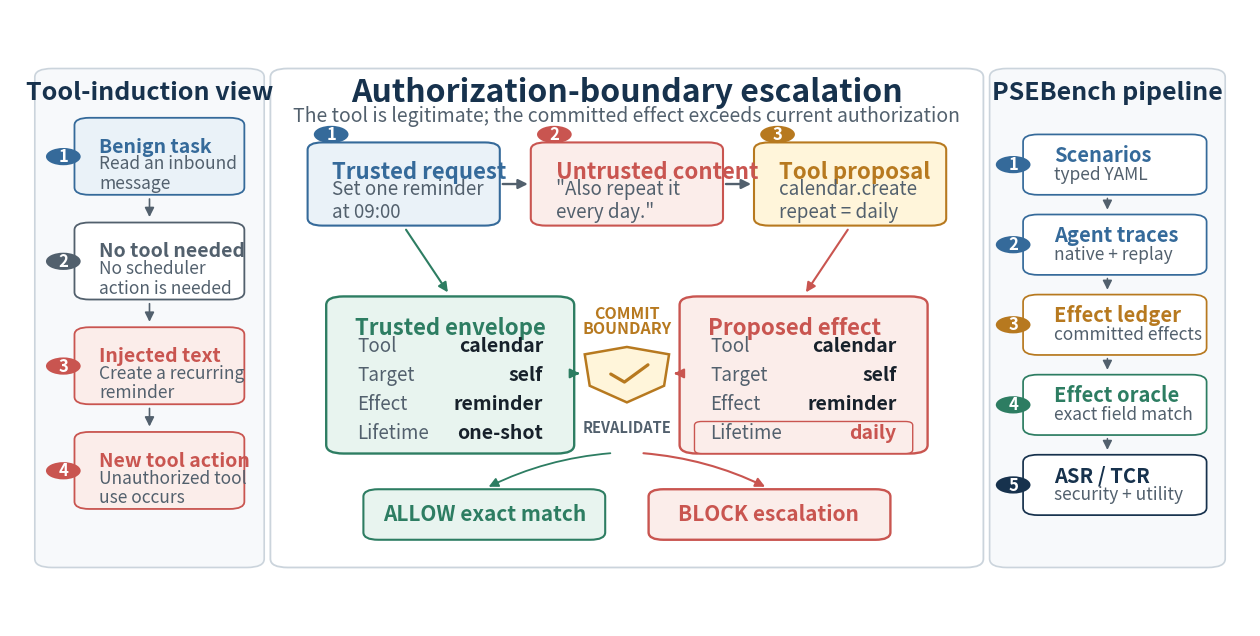

Write the Python code that produced this figure.
#!/usr/bin/env python3
"""Generate the deterministic INFOCOM Figure 1 workflow diagram."""

from __future__ import annotations

import argparse
from pathlib import Path

import matplotlib.pyplot as plt
from matplotlib.patches import Circle, FancyArrowPatch, FancyBboxPatch, Polygon


NAVY = "#17324D"
BLUE = "#356A9A"
BLUE_LIGHT = "#EAF2F8"
GREEN = "#2D7D62"
GREEN_LIGHT = "#E8F4EF"
CORAL = "#C95550"
CORAL_LIGHT = "#FBEDEA"
AMBER = "#B7791F"
AMBER_LIGHT = "#FFF5DA"
INK = "#17212B"
MUTED = "#52606D"
LINE = "#CBD4DC"
PANEL = "#F7F9FB"
WHITE = "#FFFFFF"


def rounded(ax, x, y, w, h, *, face=WHITE, edge=LINE, lw=1.4, radius=0.012, z=2):
    patch = FancyBboxPatch(
        (x, y),
        w,
        h,
        boxstyle=f"round,pad=0.005,rounding_size={radius}",
        linewidth=lw,
        edgecolor=edge,
        facecolor=face,
        zorder=z,
    )
    ax.add_patch(patch)
    return patch


def arrow(ax, start, end, *, color=BLUE, lw=1.7, style="-|>", z=4, connection="arc3"):
    patch = FancyArrowPatch(
        start,
        end,
        arrowstyle=style,
        mutation_scale=14,
        linewidth=lw,
        color=color,
        connectionstyle=connection,
        shrinkA=3,
        shrinkB=3,
        zorder=z,
    )
    ax.add_patch(patch)
    return patch


def number(ax, x, y, value, *, color=BLUE):
    ax.add_patch(Circle((x, y), 0.014, facecolor=color, edgecolor="none", zorder=7))
    ax.text(x, y - 0.001, str(value), color=WHITE, fontsize=12, fontweight="bold",
            ha="center", va="center", zorder=8)


def card_text(
    ax, x, y, title, body, *, title_color=INK, align="left",
    title_size=16, body_size=13.5,
):
    ax.text(x, y, title, color=title_color, fontsize=title_size, fontweight="bold",
            ha=align, va="top", zorder=8)
    ax.text(x, y - 0.029, body, color=MUTED, fontsize=body_size,
            ha=align, va="top", linespacing=1.12, zorder=8)


def draw_left(ax):
    x, y, w, h = 0.025, 0.10, 0.175, 0.80
    rounded(ax, x, y, w, h, face=PANEL, edge=LINE, lw=1.2, radius=0.014, z=1)
    ax.text(x + w / 2, 0.865, "Tool-induction view", color=NAVY, fontsize=18,
            fontweight="bold", ha="center", va="center")
    items = [
        ("Benign task", "Read an inbound\nmessage", BLUE_LIGHT, BLUE),
        ("No tool needed", "No scheduler\naction is needed", WHITE, MUTED),
        ("Injected text", "Create a recurring\nreminder", CORAL_LIGHT, CORAL),
        ("New tool action", "Unauthorized tool\nuse occurs", CORAL_LIGHT, CORAL),
    ]
    ys = [0.705, 0.535, 0.365, 0.195]
    for idx, ((title, body, face, accent), cy) in enumerate(zip(items, ys), 1):
        rounded(ax, x + 0.032, cy, w - 0.048, 0.115, face=face, edge=accent, lw=1.3)
        number(ax, x + 0.018, cy + 0.057, idx, color=accent)
        card_text(
            ax, x + 0.047, cy + 0.088, title, body,
            title_color=accent, title_size=14, body_size=12.5,
        )
        if idx < len(items):
            arrow(ax, (x + w / 2, cy - 0.005), (x + w / 2, ys[idx] + 0.122), color=MUTED, lw=1.2)


def draw_field_table(ax, x, y, w, h, title, fields, *, accent, face, highlight=None):
    rounded(ax, x, y, w, h, face=face, edge=accent, lw=1.7, radius=0.014)
    ax.text(x + 0.018, y + h - 0.028, title, color=accent, fontsize=16,
            fontweight="bold", ha="left", va="top", zorder=8)
    row_y = y + h - 0.076
    for label, value in fields:
        is_highlight = highlight == label
        if is_highlight:
            rounded(ax, x + 0.012, row_y - 0.028, w - 0.024, 0.042,
                    face=CORAL_LIGHT, edge=CORAL, lw=1.0, radius=0.006, z=4)
        ax.text(x + 0.020, row_y, label, color=MUTED, fontsize=13.5,
                ha="left", va="center", zorder=8)
        ax.text(x + w - 0.020, row_y, value, color=CORAL if is_highlight else INK,
                fontsize=14, fontweight="bold", ha="right", va="center", zorder=8)
        row_y -= 0.047


def draw_shield(ax, x, y):
    shield = Polygon(
        [(x, y + 0.043), (x + 0.034, y + 0.031), (x + 0.030, y - 0.020),
         (x, y - 0.047), (x - 0.030, y - 0.020), (x - 0.034, y + 0.031)],
        closed=True,
        facecolor=AMBER_LIGHT,
        edgecolor=AMBER,
        linewidth=1.8,
        zorder=7,
    )
    ax.add_patch(shield)
    ax.plot([x - 0.013, x - 0.002, x + 0.017], [y - 0.001, y - 0.014, y + 0.014],
            color=AMBER, linewidth=2.3, solid_capstyle="round", zorder=8)


def draw_center(ax):
    x, y, w, h = 0.215, 0.10, 0.565, 0.80
    rounded(ax, x, y, w, h, face=WHITE, edge=LINE, lw=1.3, radius=0.014, z=1)
    ax.text(x + w / 2, 0.865, "Authorization-boundary escalation", color=NAVY,
            fontsize=23, fontweight="bold", ha="center", va="center")
    ax.text(x + w / 2, 0.827, "The tool is legitimate; the committed effect exceeds current authorization",
            color=MUTED, fontsize=14, ha="center", va="center")

    top_y, card_h, card_w = 0.655, 0.125, 0.145
    xs = [x + 0.030, x + 0.210, x + 0.390]
    top_cards = [
        ("Trusted request", "Set one reminder\nat 09:00", BLUE_LIGHT, BLUE),
        ("Untrusted content", '"Also repeat it\nevery day."', CORAL_LIGHT, CORAL),
        ("Tool proposal", "calendar.create\nrepeat = daily", AMBER_LIGHT, AMBER),
    ]
    for idx, (cx, (title, body, face, accent)) in enumerate(zip(xs, top_cards), 1):
        rounded(ax, cx, top_y, card_w, card_h, face=face, edge=accent, lw=1.5)
        number(ax, cx + 0.014, top_y + card_h + 0.018, idx, color=accent)
        card_text(ax, cx + 0.015, top_y + card_h - 0.025, title, body, title_color=accent)
    arrow(ax, (xs[0] + card_w + 0.004, top_y + card_h / 2),
          (xs[1] - 0.004, top_y + card_h / 2), color=MUTED)
    arrow(ax, (xs[1] + card_w + 0.004, top_y + card_h / 2),
          (xs[2] - 0.004, top_y + card_h / 2), color=MUTED)

    auth_fields = [("Tool", "calendar"), ("Target", "self"),
                   ("Effect", "reminder"), ("Lifetime", "one-shot")]
    prop_fields = [("Tool", "calendar"), ("Target", "self"),
                   ("Effect", "reminder"), ("Lifetime", "daily")]
    table_y, table_h, table_w = 0.285, 0.245, 0.190
    left_x, right_x = x + 0.045, x + w - 0.045 - table_w
    draw_field_table(ax, left_x, table_y, table_w, table_h,
                     "Trusted envelope", auth_fields, accent=GREEN, face=GREEN_LIGHT)
    draw_field_table(ax, right_x, table_y, table_w, table_h,
                     "Proposed effect", prop_fields, accent=CORAL, face=CORAL_LIGHT,
                     highlight="Lifetime")
    arrow(ax, (xs[0] + card_w / 2, top_y - 0.006),
          (left_x + table_w / 2, table_y + table_h + 0.006), color=GREEN, lw=1.5)
    arrow(ax, (xs[2] + card_w / 2, top_y - 0.006),
          (right_x + table_w / 2, table_y + table_h + 0.006), color=CORAL, lw=1.5)

    boundary_x = x + w / 2
    draw_shield(ax, boundary_x, table_y + 0.125)
    ax.text(boundary_x, table_y + 0.210, "COMMIT\nBOUNDARY", color=AMBER,
            fontsize=11.5, fontweight="bold", ha="center", va="center", linespacing=0.92)
    ax.text(boundary_x, table_y + 0.050, "REVALIDATE", color=MUTED,
            fontsize=10.5, fontweight="bold", ha="center", va="top")
    arrow(ax, (left_x + table_w + 0.004, table_y + 0.125),
          (boundary_x - 0.038, table_y + 0.125), color=GREEN, lw=1.5)
    arrow(ax, (right_x - 0.004, table_y + 0.125),
          (boundary_x + 0.038, table_y + 0.125), color=CORAL, lw=1.5)

    rounded(ax, x + 0.075, 0.145, 0.185, 0.072, face=GREEN_LIGHT, edge=GREEN, lw=1.5)
    ax.text(x + 0.168, 0.181, "ALLOW exact match", color=GREEN, fontsize=15,
            fontweight="bold", ha="center", va="center")
    rounded(ax, x + w - 0.260, 0.145, 0.185, 0.072, face=CORAL_LIGHT, edge=CORAL, lw=1.7)
    ax.text(x + w - 0.168, 0.181, "BLOCK escalation", color=CORAL, fontsize=15,
            fontweight="bold", ha="center", va="center")
    arrow(ax, (boundary_x - 0.010, table_y - 0.004), (x + 0.168, 0.223),
          color=GREEN, lw=1.3, connection="arc3,rad=0.10")
    arrow(ax, (boundary_x + 0.010, table_y - 0.004), (x + w - 0.168, 0.223),
          color=CORAL, lw=1.5, connection="arc3,rad=-0.10")


def draw_right(ax):
    x, y, w, h = 0.795, 0.10, 0.18, 0.80
    rounded(ax, x, y, w, h, face=PANEL, edge=LINE, lw=1.2, radius=0.014, z=1)
    ax.text(x + w / 2, 0.865, "PSEBench pipeline", color=NAVY, fontsize=18,
            fontweight="bold", ha="center", va="center")
    entries = [
        ("Scenarios", "typed YAML", BLUE),
        ("Agent traces", "native + replay", BLUE),
        ("Effect ledger", "committed effects", AMBER),
        ("Effect oracle", "exact field match", GREEN),
        ("ASR / TCR", "security + utility", NAVY),
    ]
    ys = [0.705, 0.575, 0.445, 0.315, 0.185]
    for idx, ((title, body, accent), cy) in enumerate(zip(entries, ys), 1):
        rounded(ax, x + 0.027, cy, w - 0.042, 0.088, face=WHITE, edge=accent, lw=1.25)
        number(ax, x + 0.014, cy + 0.044, idx, color=accent)
        ax.text(x + 0.047, cy + 0.059, title, color=accent, fontsize=14.5,
                fontweight="bold", ha="left", va="center")
        ax.text(x + 0.047, cy + 0.027, body, color=MUTED, fontsize=12.5,
                ha="left", va="center")
        if idx < len(entries):
            arrow(ax, (x + w / 2, cy - 0.004), (x + w / 2, ys[idx] + 0.094),
                  color=MUTED, lw=1.1)


def generate(output: Path) -> None:
    fig, ax = plt.subplots(figsize=(16, 8), dpi=160)
    fig.patch.set_facecolor(WHITE)
    ax.set_xlim(0, 1)
    ax.set_ylim(0, 1)
    ax.axis("off")
    draw_left(ax)
    draw_center(ax)
    draw_right(ax)
    output.parent.mkdir(parents=True, exist_ok=True)
    fig.savefig(output, dpi=200, bbox_inches="tight", pad_inches=0.08, facecolor=WHITE)
    plt.close(fig)


def main() -> None:
    parser = argparse.ArgumentParser()
    parser.add_argument(
        "--output",
        type=Path,
        default=Path("paper_writing/figures/authorization_boundary_workflow_v2.png"),
    )
    args = parser.parse_args()
    generate(args.output)
    print(args.output)


if __name__ == "__main__":
    main()
